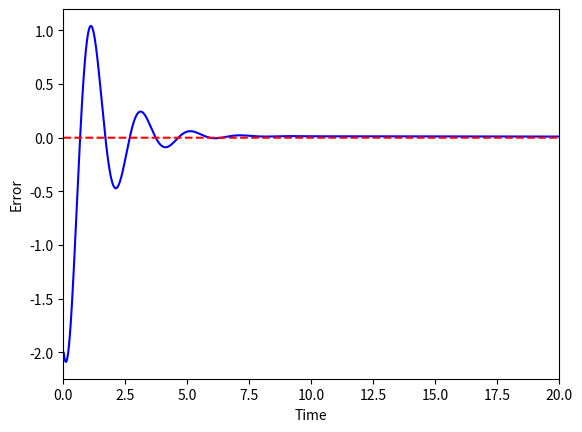

The matplotlib source for this figure: (Note: this script raises an exception after producing the figure.)
"""
[redacted]
[redacted]
         
Affiliation :   
University of Maryland, College Park
Maryland,USA      
"""


from math import sin
import matplotlib.pyplot as plt
from scipy.integrate import odeint
import numpy as np


def model(x,t,u,c,a):    
    dy=x[1]
    xdot=[[],[]]
    xdot[0]=dy
    xdot[1]=a*sin(x[0])+0.5*x[1] +u
    return xdot
    
c=1    
dt=0.01  # Timestep
setpoint=1 # Desired Variable
x2=[2,2]
int1=[]
x1=[3]
error1=[setpoint-x1[0]] 
int1=[error1[0]*dt]
Kp,Ki,Kd=[10,1,2]
L1=3
L2=1
error=np.zeros((10,2000))

#alist=random.sample(range(-1*L1,L1),10)
a_list=np.random.uniform(low=-1*L1,high=L1,size=(10,))
b_list=np.random.uniform(low=-1*L2,high=L2,size=(10,))
initial_condition=[3,2]
for j in range(10):    
    a=a_list[j]
    b=b_list[j]
    for i in range(1,int(20/dt)):
        error1.append(setpoint-x1[i-1])
        proportional_force=Kp*error1[i]
        derivative=(error1[i]-error1[i-1])/dt
        derivative_force=Kd*derivative
        int1.append(error1[i]*dt/2)      
        integral=sum(int1)
        integral_force=Ki*integral
        U= proportional_force+derivative_force+integral_force
        t=np.linspace(i*dt,(i+1)*dt,2)
        z2 = odeint(model,initial_condition,t,args=(U,c,a))
        x1.append(z2[-1,0])
        initial_condition=z2[-1,:]
    error[j,:]=error1
    error1=[setpoint-x1[0]]
    x1=[3]
    int1=[error1[0]*dt]
    initial_condition=[3,2]
    
error_sum=np.mean(error,axis=0)
    
  
setp=[0 for i in range(2000)]  
time=np.linspace(0,20,2000)    
plt.plot(time,error_sum,'b',label='Error for L1=15') 
plt.plot(time,setp,'r--',label='Error=0')
plt.xlabel('Time')
plt.ylabel('Error')
plt.xlim(0,20)
plt.legend(loc="bottom right")
plt.show()
plt.savefig('L1-15.png')

    
